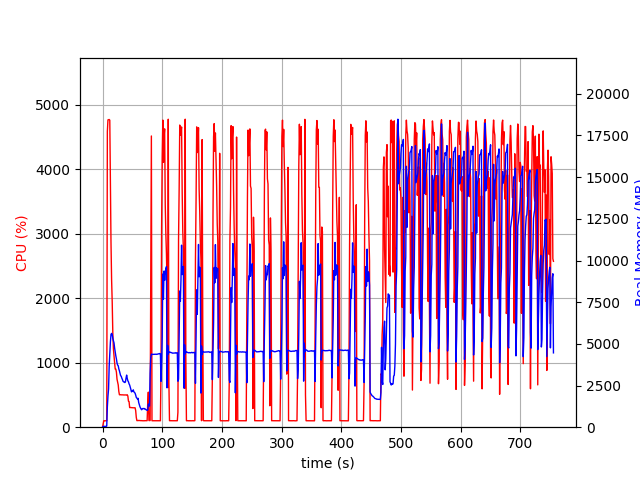

Values plotted in this chart, from the file beside it:
elapsed_time, nproc, cpu, mem_real, mem_virtual
3.4809112548828125e-05, 1, 0.0, 8.68, 2729
1.006, 1, 47.7, 48.59, 619.5
2.014, 1, 99.2, 48.59, 619.5
3.022, 1, 100.2, 48.59, 619.5
4.029, 1, 99.4, 48.59, 619.5
5.035, 1, 100.3, 48.59, 619.5
6.042, 1, 99.3, 48.59, 619.5
7.049, 1, 100.3, 67.37, 1179
8.056, 1, 4587, 1223, 5241
9.076, 1, 4767, 1866, 5971
10.1, 1, 4770, 2291, 6436
11.12, 1, 4773, 3665, 7921
12.14, 1, 4762, 4350, 8792
13.15, 1, 3853, 5104, 9600
14.16, 1, 2866, 5564, 10225
15.17, 1, 2289, 5629, 10557
16.18, 1, 1946, 5570, 10609
17.19, 1, 1465, 5329, 10661
18.2, 1, 1216, 5191, 10721
19.21, 1, 1102, 5056, 10865
20.21, 1, 1000, 4751, 10945
21.22, 1, 901.5, 4503, 10945
22.23, 1, 902.1, 4283, 11001
23.24, 1, 854.3, 4096, 11001
24.25, 1, 744.5, 3858, 11001
25.25, 1, 701.8, 3727, 11001
26.26, 1, 655.6, 3688, 11209
27.27, 1, 555.0, 3498, 11305
28.27, 1, 503.5, 3379, 11305
29.28, 1, 502.6, 3233, 11305
30.29, 1, 503.9, 3090, 11305
31.3, 1, 502.4, 3058, 11305
32.3, 1, 501.3, 2941, 11305
33.31, 1, 501.9, 2861, 11305
34.32, 1, 502.1, 2755, 11305
35.33, 1, 499.9, 2718, 11305
36.34, 1, 500.1, 2709, 11305
37.35, 1, 500.8, 2679, 11305
38.36, 1, 500.1, 2716, 11305
39.37, 1, 500.4, 2943, 11305
40.38, 1, 498.9, 3126, 11305
41.39, 1, 503.0, 2928, 11305
42.4, 1, 483.3, 2786, 11305
43.41, 1, 403.1, 2726, 11305
44.42, 1, 398.5, 2601, 11305
45.43, 1, 304.2, 2531, 11305
46.44, 1, 305.2, 2408, 11305
47.45, 1, 304.1, 2269, 11305
48.46, 1, 303.9, 2119, 11305
49.47, 1, 300.9, 2154, 11305
50.48, 1, 302.2, 2151, 11305
51.49, 1, 301.1, 2242, 11305
52.5, 1, 301.1, 2119, 11305
53.5, 1, 301.3, 2091, 11305
54.51, 1, 301.2, 2037, 11305
55.52, 1, 257.7, 1929, 11305
56.53, 1, 152.6, 1788, 11305
57.54, 1, 102.1, 1747, 11305
58.55, 1, 103.1, 1687, 11305
59.56, 1, 102.0, 1732, 11305
... 687 more rows
